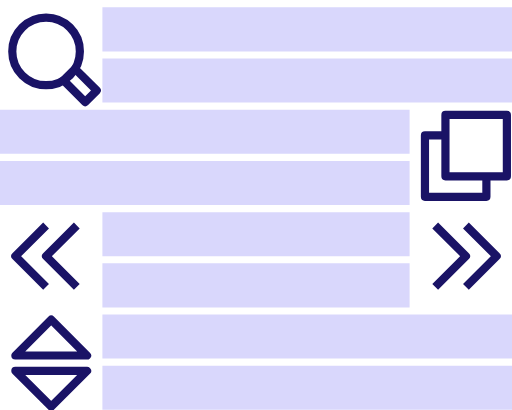
t = 0.00 s
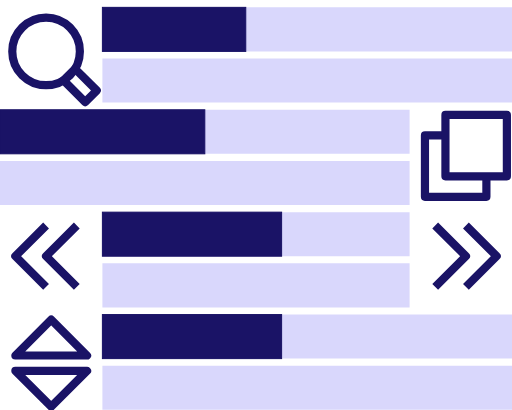
t = 0.88 s
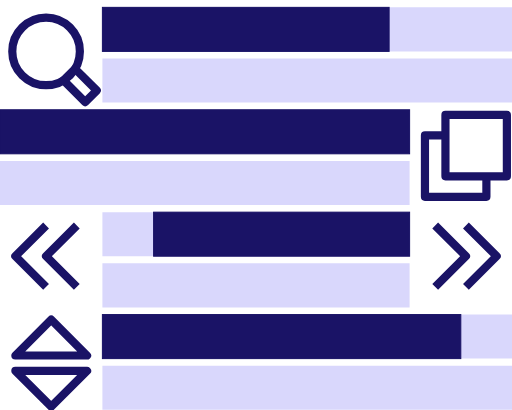
t = 1.75 s
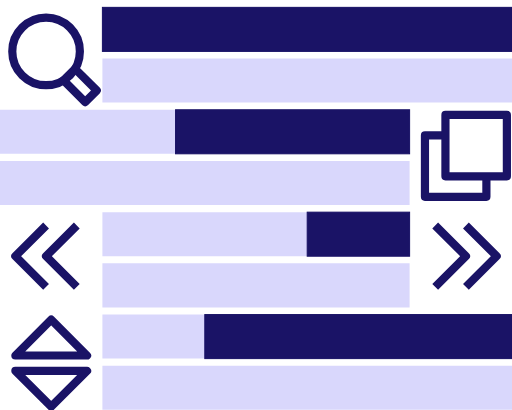
t = 2.50 s
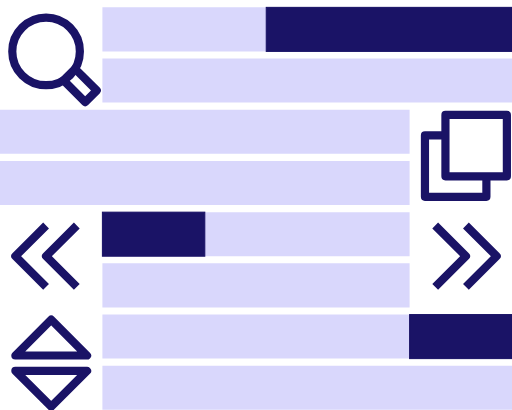
t = 3.50 s
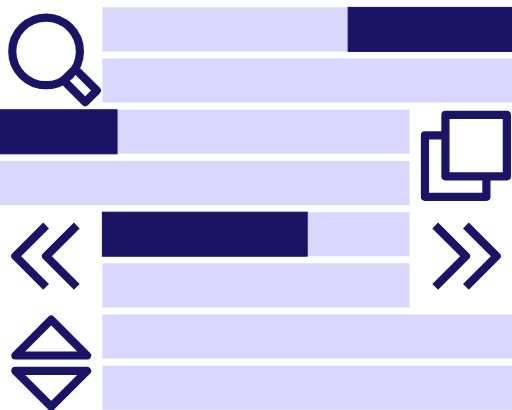
t = 4.00 s

The animated SVG that drew these frames (rendered in a browser with its animation timeline set to each time). Animation: 8 SMIL elements (animate=8); one cycle of 5.00 s, repeats indefinitely.

<svg class="main-svg" xmlns="http://www.w3.org/2000/svg" xmlns:xlink="http://www.w3.org/1999/xlink"
width="64" viewBox="0 0 500 400" style="font-family: 'Droid Sans', sans-serif;">
    <g style="fill:#d9d7fc">
        <path d="M100,400H500V357H100Z" />
        <path d="M100,300H400V257H100Z" />
        <path d="M0,200H400V157H0Z" />
        <path d="M100,100H500V57H100Z" />
        <path d="M100,350H500V307H100Z" />
        <path d="M100,250H400V207H100Z" />
        <path d="M0,150H400V107H0Z" />
        <path d="M100,50H500V7H100Z" />
    </g>
    <g style="fill:#1a1366;stroke:#1a1366;">
   <rect x="100" y="7" width="400" height="43">
    <animate
      attributeName="width"
      values="0;400;0"
      dur="5s"
      repeatCount="indefinite" />
      <animate
      attributeName="x"
      values="100;100;500"
      dur="5s"
      repeatCount="indefinite" />
  </rect>
        <rect x="0" y="107" width="400" height="43">
    <animate
      attributeName="width"
      values="0;400;0"
      dur="3.5s"
      repeatCount="indefinite" />
    <animate
      attributeName="x"
      values="0;0;400"
      dur="3.5s"
      repeatCount="indefinite" />
  </rect>
        <rect x="100" y="207" width="300" height="43">
    <animate
      attributeName="width"
      values="0;300;0"
      dur="3s"
      repeatCount="indefinite" />
    <animate
      attributeName="x"
      values="100;100;400"
      dur="3s"
      repeatCount="indefinite" />
  </rect>
        <rect x="100" y="307" width="400" height="43">
    <animate
      attributeName="width"
      values="0;400;0"
      dur="4s"
      repeatCount="indefinite" />
      <animate
      attributeName="x"
      values="100;100;500"
      dur="4s"
      repeatCount="indefinite" />
  </rect>
        <g style="fill:transparent;stroke-width:8; stroke-linejoin:round" rx="5">
            <g transform="translate(45 50) rotate(-45)">
                <circle r="33" cx="0" cy="0" />
                <rect x="-8" y="32" width="16" height="30" />
            </g>

            <g transform="translate(450 152)">
                <polyline points="-15,-20 -35,-20 -35,40 25,40 25,20" />
                <rect x="-15" y="-40" width="60" height="60" />
            </g>

            <g transform="translate(50 352)">
                <polygon points="-35,-5 0,-40 35,-5" />
                <polygon points="-35,10 0,45 35,10" />
            </g>

            <g transform="translate(75 250)">
                <polyline points="-30,30 -60,0 -30,-30" />
                <polyline points="0,30 -30,0 0,-30" />
            </g>

            <g transform="translate(425 250) rotate(180)">
                <polyline points="-30,30 -60,0 -30,-30" />
                <polyline points="0,30 -30,0 0,-30" />
            </g>
        </g>
    </g>
</svg>
